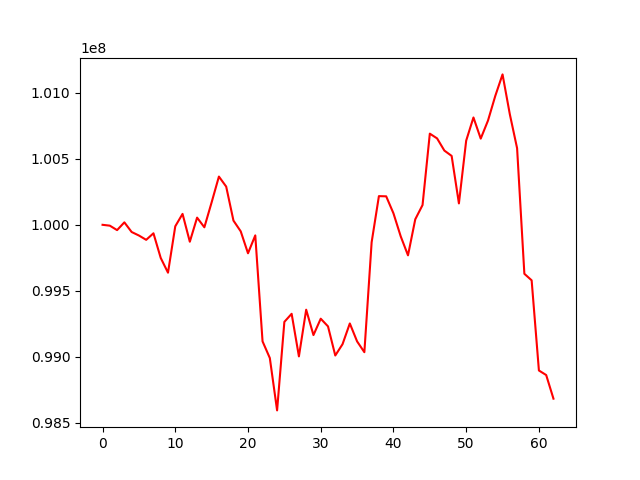

Data behind this chart, as committed beside it:
, 0
0, 100000000
1, 99993506
2, 99959808
3, 100018579
4, 99945502
5, 99918947
6, 99886140
7, 99935752
8, 99748972
9, 99637393
10, 99988760
11, 100082635
12, 99871890
13, 100054415
14, 99981156
15, 100170256
16, 100365338
17, 100289512
18, 100031926
19, 99950433
20, 99784352
21, 99919896
22, 99117332
23, 98991080
24, 98594350
25, 99264874
26, 99326033
27, 99003501
28, 99357041
29, 99164830
30, 99288845
31, 99230752
32, 99010134
33, 99095900
34, 99252810
35, 99116981
36, 99035138
37, 99867735
38, 100217216
39, 100215715
40, 100086917
41, 99912339
42, 99768762
43, 100041914
44, 100149649
45, 100690399
46, 100654453
47, 100562173
48, 100521881
49, 100162057
50, 100637456
51, 100812877
52, 100652780
53, 100789547
54, 100975993
55, 101139159
56, 100837619
57, 100580236
58, 99629038
59, 99579576
... 3 more rows
